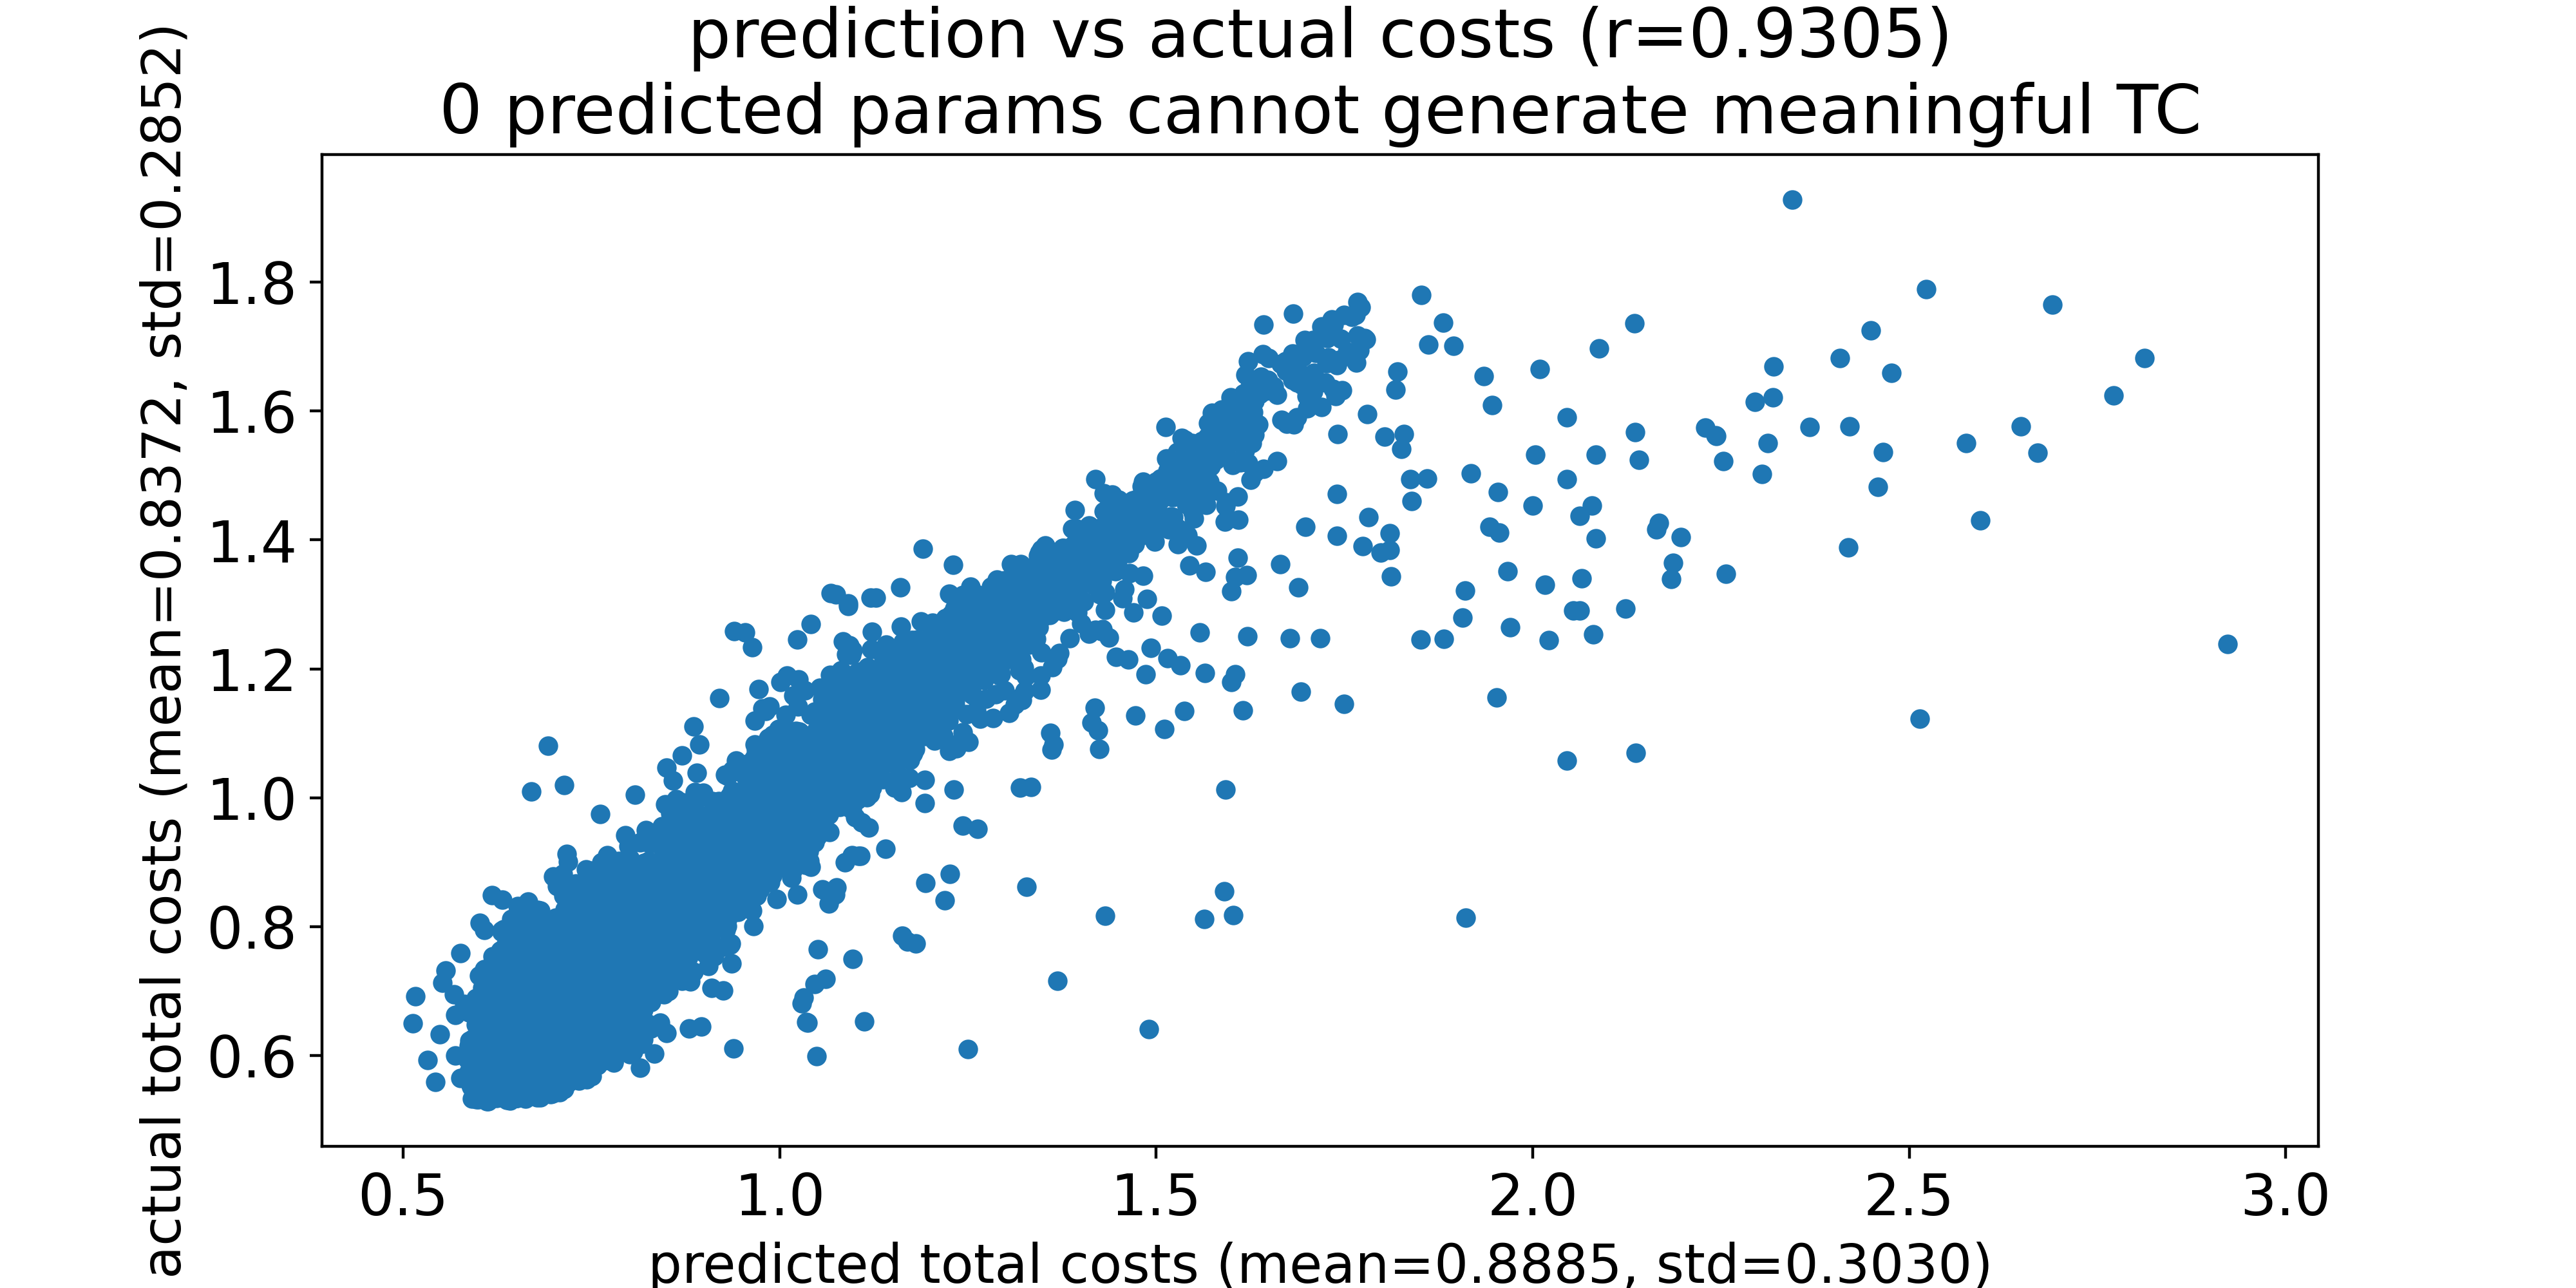

The table this chart was drawn from, first rows:
predicted total costs, actual total costs
0.5127, 0.6503
0.5163, 0.692
0.5328, 0.5933
0.5427, 0.5596
0.5489, 0.6336
0.5521, 0.7129
0.5562, 0.7321
0.5672, 0.6948
0.5688, 0.5997
0.569, 0.6627
0.5762, 0.5654
0.5763, 0.7594
0.5813, 0.6802
0.5851, 0.5947
0.587, 0.6153
0.5874, 0.6667
0.5875, 0.5749
0.588, 0.5701
0.5882, 0.5702
0.5884, 0.6228
0.5886, 0.5654
0.5893, 0.554
0.5894, 0.5718
0.5898, 0.5622
0.5905, 0.5822
0.5906, 0.5511
0.5912, 0.5675
0.5915, 0.5329
0.5922, 0.6259
0.593, 0.5613
0.5932, 0.6635
0.5935, 0.5775
0.594, 0.6096
0.594, 0.6641
0.5944, 0.5641
0.5946, 0.6116
0.5946, 0.5538
0.5948, 0.5346
0.5948, 0.5597
0.5949, 0.5639
0.5953, 0.5628
0.5954, 0.5734
0.5954, 0.5408
0.5958, 0.5656
0.5962, 0.5723
0.5964, 0.6894
0.5965, 0.6486
0.5968, 0.5693
0.5971, 0.5358
0.5973, 0.5325
0.5975, 0.5977
0.5975, 0.5797
0.5975, 0.5521
0.5981, 0.5644
0.5983, 0.5532
0.5983, 0.5699
0.5984, 0.5913
0.5986, 0.5601
0.5986, 0.6306
0.5987, 0.5634
... 6,474 more rows
